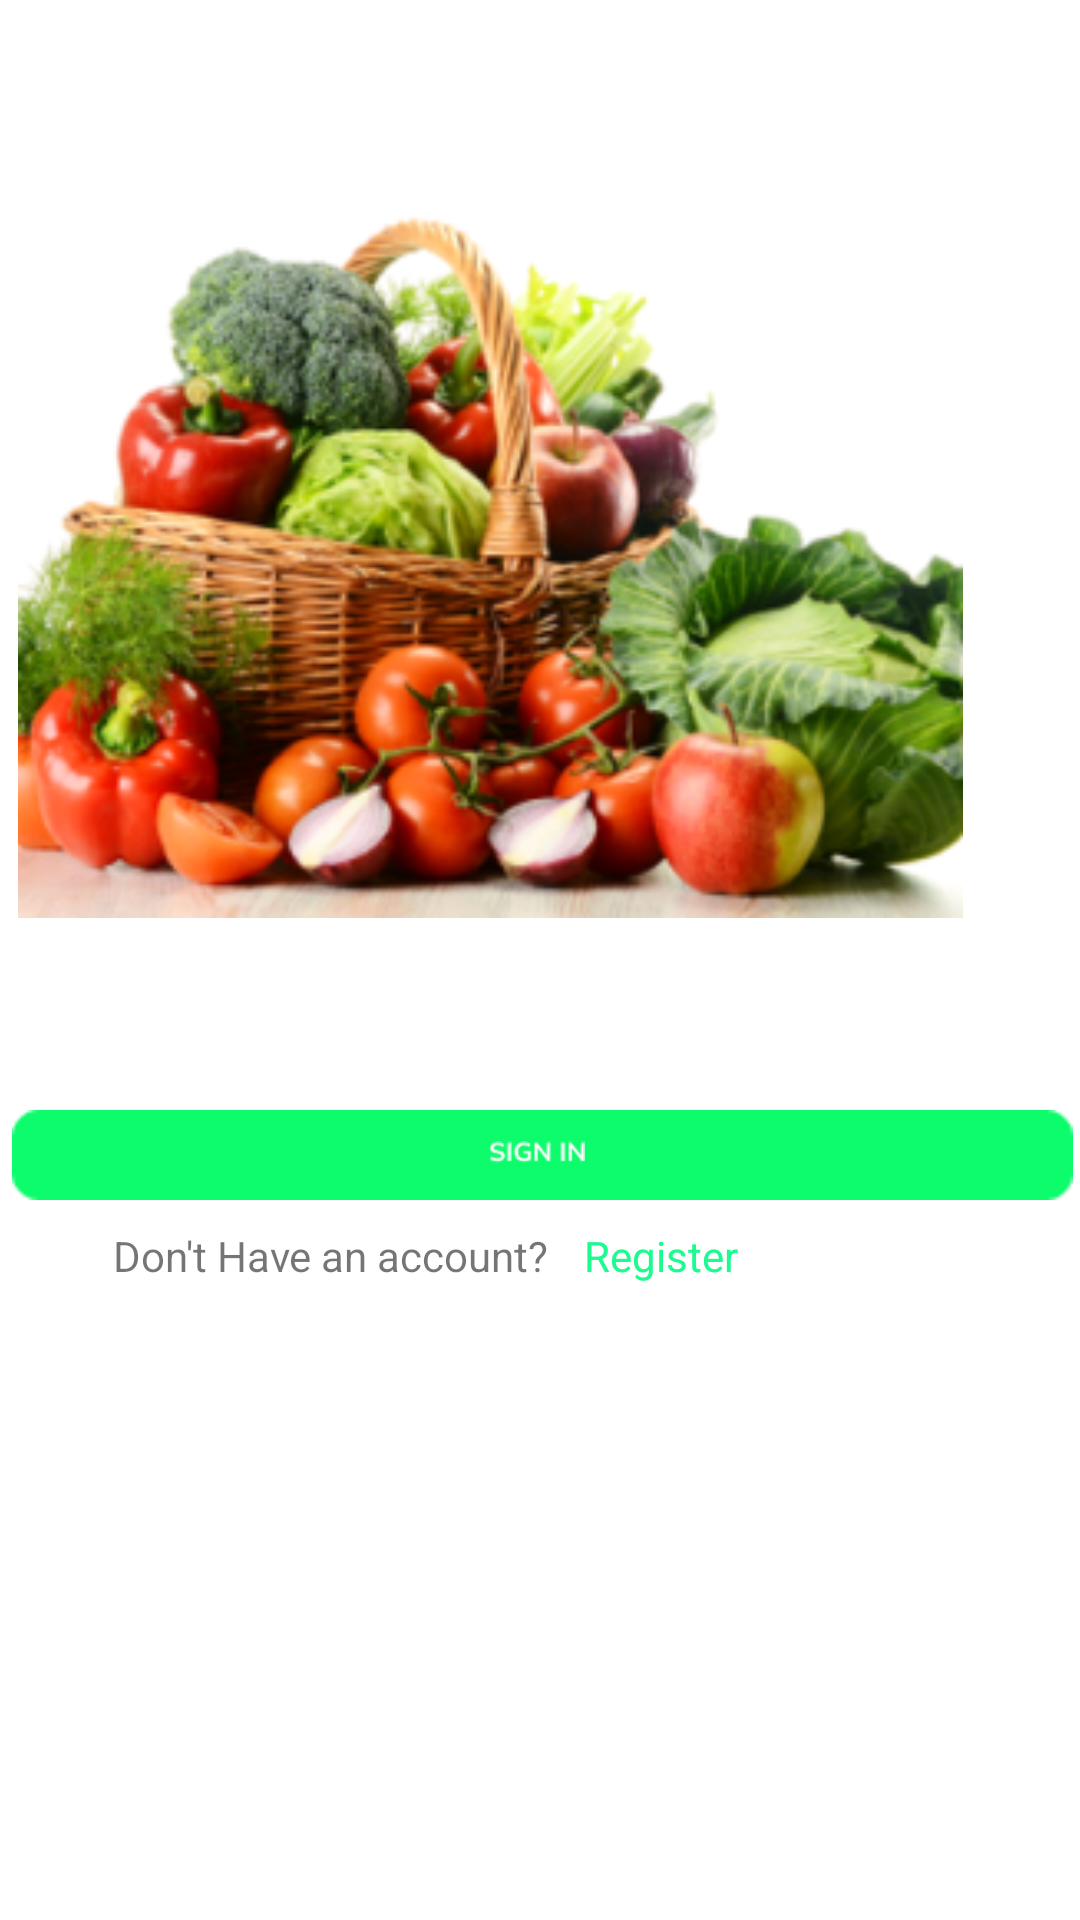

Write the Android layout XML for this screen, with the resource values it uses.
<!-- AndroidManifest.xml: application theme Theme.ALIZAPROJECT1 -->
<!-- res/layout/activity_main.xml -->
<?xml version="1.0" encoding="utf-8"?>
<RelativeLayout xmlns:android="http://schemas.android.com/apk/res/android"
    xmlns:app="http://schemas.android.com/apk/res-auto"
    xmlns:tools="http://schemas.android.com/tools"
    android:layout_width="match_parent"
    android:layout_height="match_parent"
    tools:context=".MainActivity">


    <ImageView
        android:id="@+id/imageView4"
        android:layout_width="253dp"
        android:layout_height="44dp"
        android:layout_alignParentEnd="true"
        android:layout_alignParentBottom="true"
        android:layout_marginEnd="75dp"
        android:layout_marginBottom="664dp"
        app:srcCompat="@drawable/sayuranku" />

    <ImageView
        android:id="@+id/imageView3"
        android:layout_width="315dp"
        android:layout_height="299dp"
        android:layout_alignParentEnd="true"
        android:layout_alignParentBottom="true"
        android:layout_marginEnd="39dp"
        android:layout_marginBottom="310dp"
        app:srcCompat="@drawable/manfaat_bahaya_sayuran_dan_buah_buahan_1" />

    <ImageView
        android:id="@+id/imageView5"
        android:layout_width="wrap_content"
        android:layout_height="wrap_content"
        android:layout_alignParentEnd="true"
        android:layout_alignParentBottom="true"
        android:layout_marginEnd="75dp"
        android:layout_marginBottom="641dp"
        app:srcCompat="@drawable/choose_special_vegetables_for_you" />

    <ImageView
        android:id="@+id/imageView6"
        android:layout_width="match_parent"
        android:layout_height="30dp"
        android:layout_alignParentEnd="true"
        android:layout_alignParentBottom="true"
        android:layout_marginEnd="-2dp"
        android:layout_marginBottom="240dp"
        app:srcCompat="@drawable/rectangle_1" />

    <ImageView
        android:id="@+id/imageView7"
        android:layout_width="82dp"
        android:layout_height="28dp"
        android:layout_alignParentStart="true"
        android:layout_alignParentEnd="true"
        android:layout_alignParentBottom="true"
        android:layout_marginStart="163dp"
        android:layout_marginEnd="165dp"
        android:layout_marginBottom="242dp"
        app:srcCompat="@drawable/sign_in" />

    <TextView
        android:id="@+id/textView"
        android:layout_width="wrap_content"
        android:layout_height="wrap_content"
        android:layout_alignParentEnd="true"
        android:layout_alignParentBottom="true"
        android:layout_marginEnd="177dp"
        android:layout_marginBottom="212dp"
        android:text="Don't Have an account?" />

    <TextView
        android:id="@+id/textView1"
        android:layout_width="wrap_content"
        android:layout_height="wrap_content"
        android:layout_alignParentEnd="true"
        android:layout_alignParentBottom="true"
        android:layout_marginEnd="114dp"
        android:layout_marginBottom="212dp"
        android:text="Register"
        android:textColor="#1BFB8F"/>



</RelativeLayout>
<!-- resources referenced by this layout -->
<resources>
  <!-- drawable choose_special_vegetables_for_you: png bitmap (drawable, 1874 bytes) -->
  <!-- drawable manfaat_bahaya_sayuran_dan_buah_buahan_1: png bitmap (drawable, 120353 bytes) -->
  <!-- drawable rectangle_1: png bitmap (drawable, 552 bytes) -->
  <!-- drawable sayuranku: png bitmap (drawable, 2880 bytes) -->
  <!-- drawable sign_in: png bitmap (drawable, 730 bytes) -->
  <style name="Theme.ALIZAPROJECT1" parent="Theme.MaterialComponents.DayNight.DarkActionBar">
          
          <item name="colorPrimary">@color/purple_500</item>
          <item name="colorPrimaryVariant">@color/purple_700</item>
          <item name="colorOnPrimary">@color/white</item>
          
          <item name="colorSecondary">@color/teal_200</item>
          <item name="colorSecondaryVariant">@color/teal_700</item>
          <item name="colorOnSecondary">@color/black</item>
          
          <item name="android:statusBarColor">?attr/colorPrimaryVariant</item>
          
      </style>
  <!-- not gathered from this repository: default colours our renderer supplied (Android Studio template values) -->
  <color name="purple_500">#FF6200EE</color>
  <color name="purple_700">#FF3700B3</color>
  <color name="teal_200">#FF03DAC5</color>
  <color name="teal_700">#FF018786</color>
  <color name="black">#FF000000</color>
  <color name="white">#FFFFFFFF</color>
</resources>
